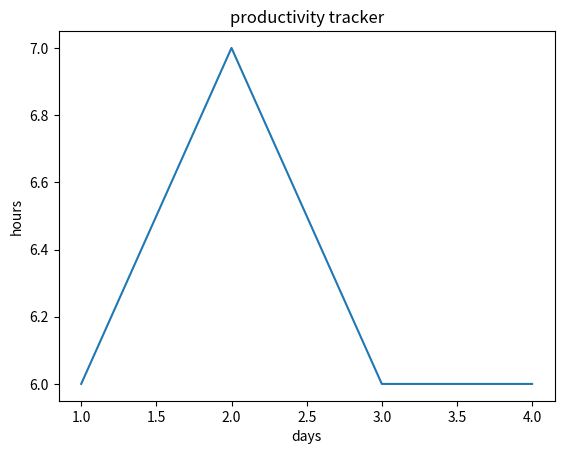

Here is the Python script that generated this plot:
import matplotlib.pyplot as plt
#file = open("note.txt",)

hours=[6,7,6,6]

days=[1,2,3,4]

plt.plot(days ,hours)

# naming the x axis
plt.xlabel('days')
# naming the y axis
plt.ylabel('hours')
  
# giving a title to my graph
plt.title('productivity tracker')
  
# function to show the plot
plt.show()

#file.close()
